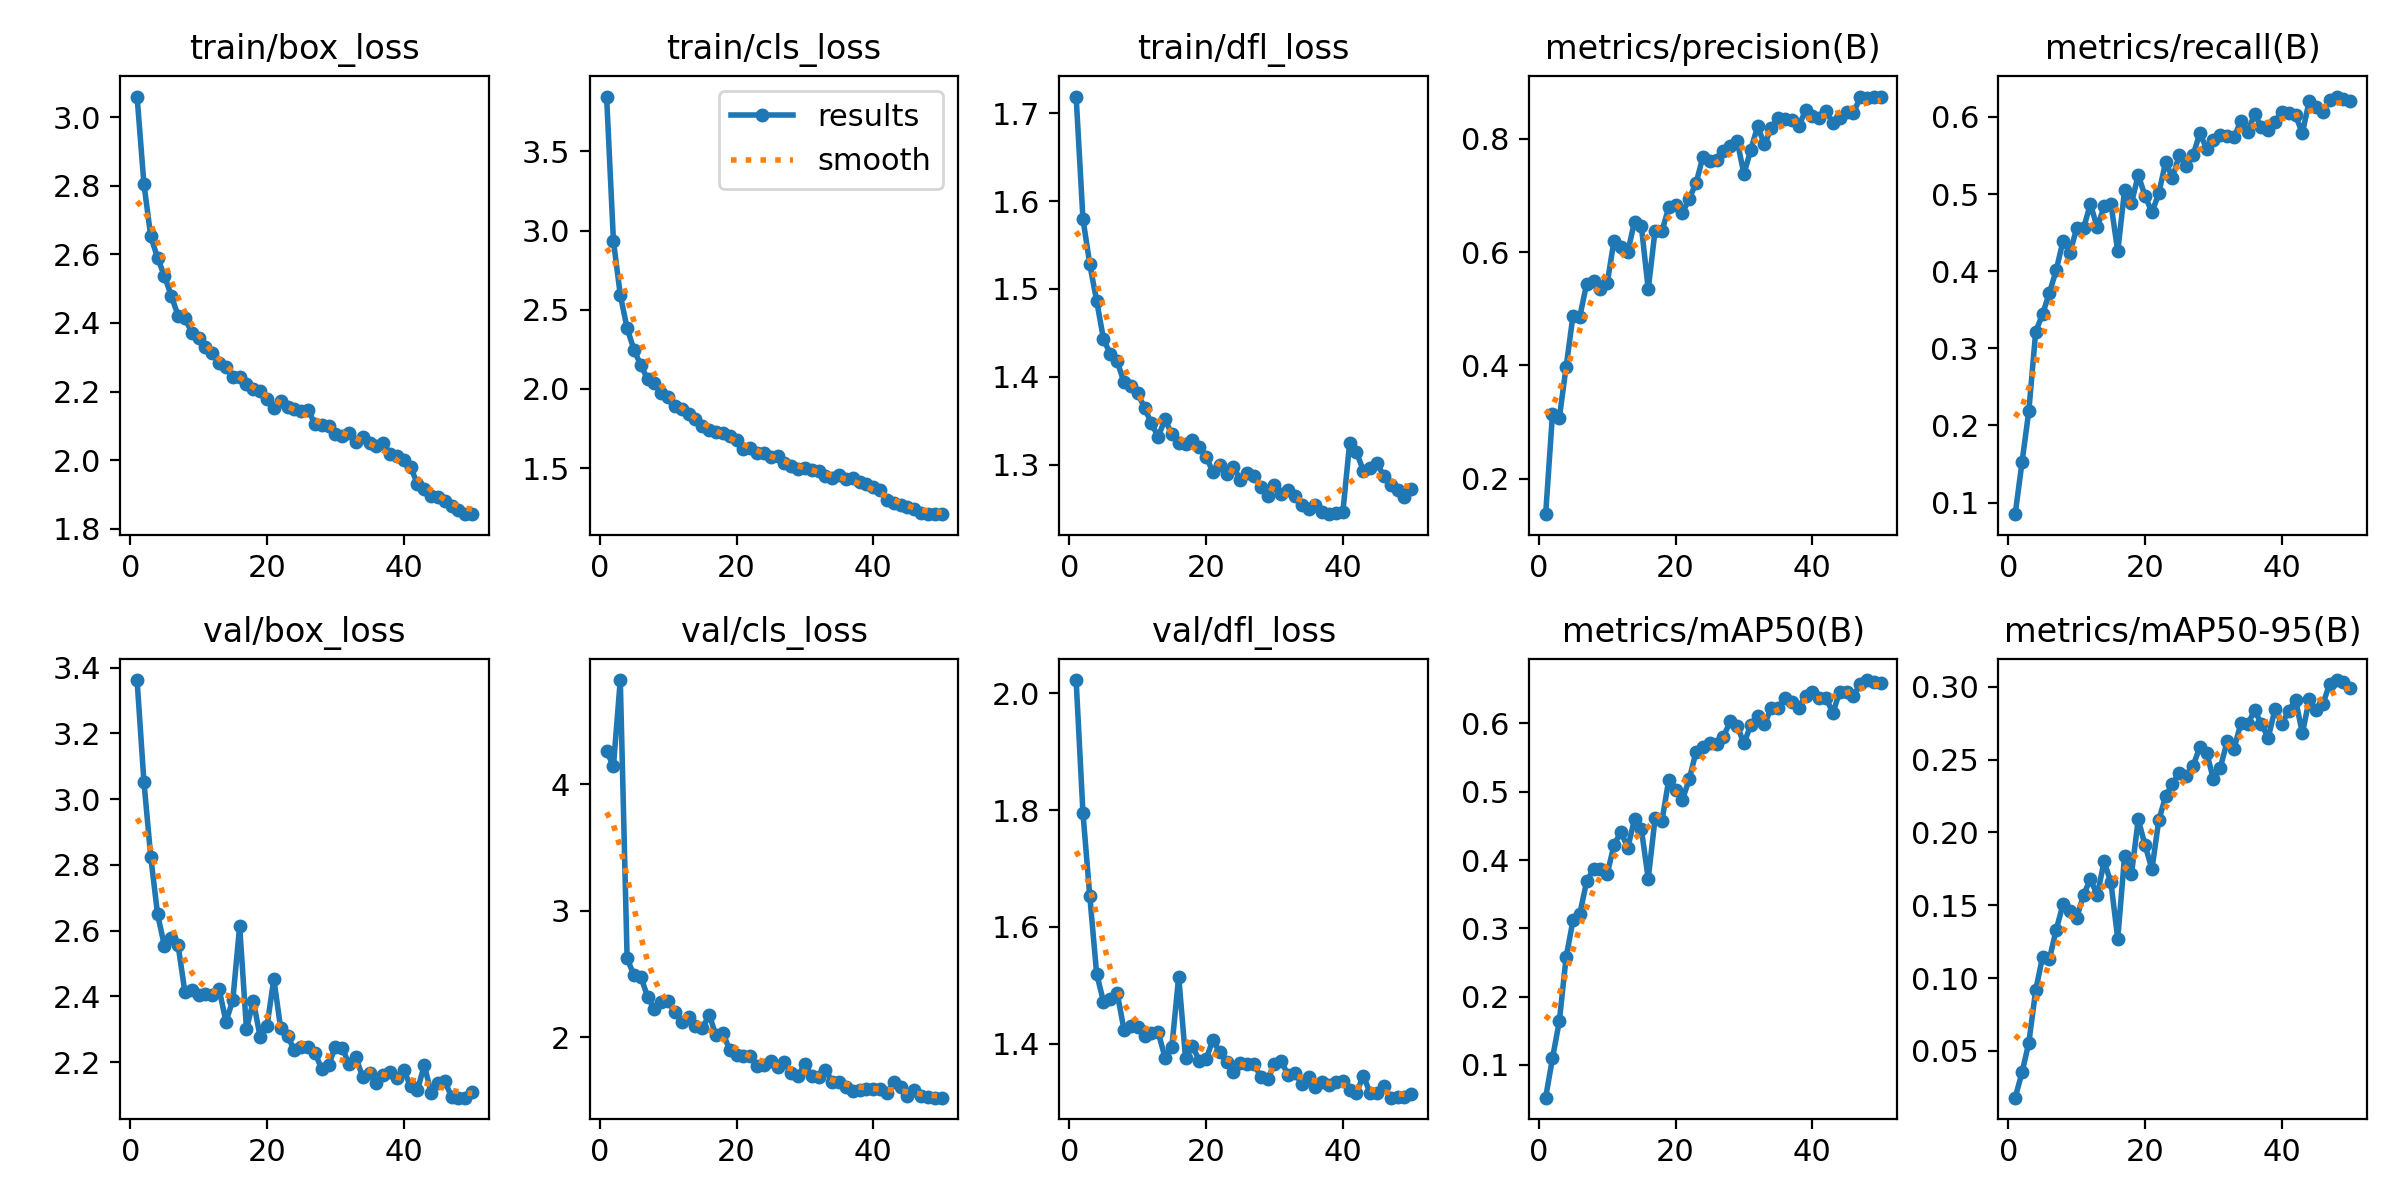

The file beside this chart, header and first rows:
epoch, time, train/box_loss, train/cls_loss, train/dfl_loss, metrics/precision(B), metrics/recall(B), metrics/mAP50(B), metrics/mAP50-95(B), val/box_loss, val/cls_loss, val/dfl_loss, lr/pg0, lr/pg1, lr/pg2
1, 40.95, 3.06, 3.846, 1.719, 0.137, 0.08487, 0.05186, 0.01784, 3.362, 4.26, 2.023, 0.00332, 0.00332, 0.07012
2, 77.39, 2.806, 2.933, 1.58, 0.3144, 0.1521, 0.1098, 0.03514, 3.054, 4.143, 1.795, 0.006522, 0.006522, 0.03999
3, 113, 2.653, 2.594, 1.528, 0.3072, 0.219, 0.1638, 0.05569, 2.824, 4.823, 1.652, 0.009591, 0.009591, 0.009722
4, 148.1, 2.59, 2.383, 1.486, 0.3977, 0.3215, 0.2581, 0.09159, 2.65, 2.622, 1.52, 0.009406, 0.009406, 0.009406
5, 183.9, 2.537, 2.248, 1.443, 0.4878, 0.3441, 0.3116, 0.1144, 2.553, 2.49, 1.472, 0.009208, 0.009208, 0.009208
6, 222, 2.48, 2.15, 1.426, 0.4862, 0.3716, 0.3214, 0.1128, 2.579, 2.479, 1.476, 0.00901, 0.00901, 0.00901
7, 263.2, 2.421, 2.061, 1.418, 0.5446, 0.4012, 0.3688, 0.1333, 2.556, 2.318, 1.487, 0.008812, 0.008812, 0.008812
8, 300.4, 2.414, 2.036, 1.394, 0.5486, 0.4392, 0.3867, 0.1506, 2.412, 2.22, 1.424, 0.008614, 0.008614, 0.008614
9, 336.3, 2.372, 1.973, 1.39, 0.535, 0.4236, 0.387, 0.146, 2.42, 2.277, 1.43, 0.008416, 0.008416, 0.008416
10, 372.6, 2.357, 1.949, 1.381, 0.5453, 0.4556, 0.3797, 0.1413, 2.405, 2.284, 1.428, 0.008218, 0.008218, 0.008218
11, 408.8, 2.329, 1.895, 1.365, 0.6204, 0.4557, 0.4219, 0.1571, 2.409, 2.199, 1.414, 0.00802, 0.00802, 0.00802
12, 448.6, 2.312, 1.875, 1.347, 0.6085, 0.487, 0.4414, 0.1679, 2.405, 2.12, 1.419, 0.007822, 0.007822, 0.007822
13, 489.5, 2.283, 1.842, 1.332, 0.5999, 0.4567, 0.4181, 0.1568, 2.422, 2.161, 1.419, 0.007624, 0.007624, 0.007624
14, 526.7, 2.272, 1.808, 1.352, 0.6541, 0.4838, 0.4595, 0.1801, 2.323, 2.087, 1.376, 0.007426, 0.007426, 0.007426
15, 563.9, 2.242, 1.768, 1.334, 0.6456, 0.4876, 0.4451, 0.1657, 2.389, 2.069, 1.394, 0.007228, 0.007228, 0.007228
16, 600.8, 2.243, 1.741, 1.325, 0.5341, 0.4256, 0.3726, 0.1269, 2.614, 2.177, 1.515, 0.00703, 0.00703, 0.00703
17, 636.8, 2.223, 1.725, 1.323, 0.6382, 0.5051, 0.4609, 0.1839, 2.301, 2.014, 1.375, 0.006832, 0.006832, 0.006832
18, 673.9, 2.208, 1.719, 1.328, 0.6368, 0.4879, 0.4569, 0.1712, 2.387, 2.035, 1.396, 0.006634, 0.006634, 0.006634
19, 710.3, 2.203, 1.7, 1.32, 0.6792, 0.5247, 0.5172, 0.2089, 2.277, 1.898, 1.371, 0.006436, 0.006436, 0.006436
20, 745.9, 2.18, 1.675, 1.309, 0.6825, 0.4973, 0.5019, 0.1911, 2.31, 1.857, 1.373, 0.006238, 0.006238, 0.006238
21, 784.9, 2.152, 1.623, 1.292, 0.6691, 0.4763, 0.4883, 0.1748, 2.453, 1.851, 1.407, 0.00604, 0.00604, 0.00604
22, 820.6, 2.171, 1.628, 1.3, 0.6947, 0.5007, 0.5184, 0.2084, 2.303, 1.85, 1.385, 0.005842, 0.005842, 0.005842
23, 855.8, 2.155, 1.598, 1.289, 0.7221, 0.5414, 0.5587, 0.2247, 2.28, 1.772, 1.369, 0.005644, 0.005644, 0.005644
24, 891.4, 2.151, 1.597, 1.298, 0.7685, 0.5212, 0.5662, 0.2335, 2.236, 1.776, 1.351, 0.005446, 0.005446, 0.005446
25, 926.9, 2.143, 1.571, 1.283, 0.7619, 0.5503, 0.5718, 0.2409, 2.246, 1.813, 1.367, 0.005248, 0.005248, 0.005248
26, 965, 2.147, 1.577, 1.291, 0.7626, 0.5365, 0.5698, 0.2388, 2.247, 1.767, 1.365, 0.00505, 0.00505, 0.00505
27, 1000, 2.106, 1.536, 1.287, 0.7789, 0.55, 0.5806, 0.2455, 2.229, 1.804, 1.365, 0.004852, 0.004852, 0.004852
28, 1036, 2.104, 1.514, 1.274, 0.7882, 0.5787, 0.6035, 0.2587, 2.18, 1.716, 1.344, 0.004654, 0.004654, 0.004654
29, 1071, 2.101, 1.498, 1.265, 0.7968, 0.5589, 0.5969, 0.2548, 2.191, 1.694, 1.339, 0.004456, 0.004456, 0.004456
30, 1107, 2.078, 1.503, 1.276, 0.7381, 0.5696, 0.5708, 0.2364, 2.248, 1.791, 1.366, 0.004258, 0.004258, 0.004258
31, 1143, 2.071, 1.488, 1.266, 0.7813, 0.5769, 0.5979, 0.2444, 2.244, 1.691, 1.37, 0.00406, 0.00406, 0.00406
32, 1179, 2.079, 1.482, 1.272, 0.8221, 0.5747, 0.6117, 0.2626, 2.193, 1.689, 1.346, 0.003862, 0.003862, 0.003862
33, 1215, 2.055, 1.453, 1.265, 0.7904, 0.5736, 0.5989, 0.2575, 2.214, 1.743, 1.349, 0.003664, 0.003664, 0.003664
34, 1251, 2.067, 1.44, 1.254, 0.8198, 0.5946, 0.6228, 0.2749, 2.155, 1.649, 1.332, 0.003466, 0.003466, 0.003466
35, 1286, 2.05, 1.455, 1.249, 0.837, 0.5802, 0.6224, 0.2742, 2.168, 1.644, 1.342, 0.003268, 0.003268, 0.003268
36, 1322, 2.043, 1.434, 1.255, 0.8351, 0.6036, 0.6376, 0.2838, 2.136, 1.606, 1.325, 0.00307, 0.00307, 0.00307
37, 1357, 2.049, 1.437, 1.246, 0.8332, 0.5869, 0.632, 0.2747, 2.161, 1.575, 1.334, 0.002872, 0.002872, 0.002872
38, 1392, 2.019, 1.413, 1.244, 0.8221, 0.5828, 0.6232, 0.2649, 2.17, 1.58, 1.329, 0.002674, 0.002674, 0.002674
39, 1427, 2.013, 1.398, 1.245, 0.8504, 0.5935, 0.6409, 0.2847, 2.152, 1.593, 1.334, 0.002476, 0.002476, 0.002476
40, 1462, 2, 1.382, 1.246, 0.8399, 0.6066, 0.6467, 0.2747, 2.177, 1.594, 1.335, 0.002278, 0.002278, 0.002278
41, 1519, 1.982, 1.361, 1.325, 0.8363, 0.6053, 0.6372, 0.2833, 2.127, 1.592, 1.321, 0.00208, 0.00208, 0.00208
42, 1554, 1.93, 1.297, 1.314, 0.8489, 0.6019, 0.6376, 0.2912, 2.115, 1.556, 1.316, 0.001882, 0.001882, 0.001882
43, 1590, 1.915, 1.281, 1.293, 0.8289, 0.579, 0.6152, 0.268, 2.191, 1.644, 1.345, 0.001684, 0.001684, 0.001684
44, 1625, 1.897, 1.267, 1.296, 0.837, 0.6209, 0.6465, 0.2913, 2.106, 1.604, 1.316, 0.001486, 0.001486, 0.001486
45, 1662, 1.894, 1.252, 1.302, 0.8483, 0.6122, 0.646, 0.2841, 2.136, 1.538, 1.315, 0.001288, 0.001288, 0.001288
46, 1698, 1.881, 1.244, 1.287, 0.8455, 0.6062, 0.6401, 0.2882, 2.142, 1.579, 1.328, 0.00109, 0.00109, 0.00109
47, 1735, 1.866, 1.218, 1.277, 0.8737, 0.6218, 0.658, 0.3022, 2.095, 1.538, 1.307, 0.000892, 0.000892, 0.000892
48, 1771, 1.855, 1.213, 1.272, 0.8721, 0.6264, 0.6636, 0.3047, 2.092, 1.526, 1.308, 0.000694, 0.000694, 0.000694
49, 1806, 1.843, 1.212, 1.263, 0.875, 0.6226, 0.6613, 0.3036, 2.092, 1.522, 1.309, 0.000496, 0.000496, 0.000496
50, 1842, 1.843, 1.209, 1.272, 0.8739, 0.6201, 0.6596, 0.299, 2.108, 1.522, 1.314, 0.000298, 0.000298, 0.000298
